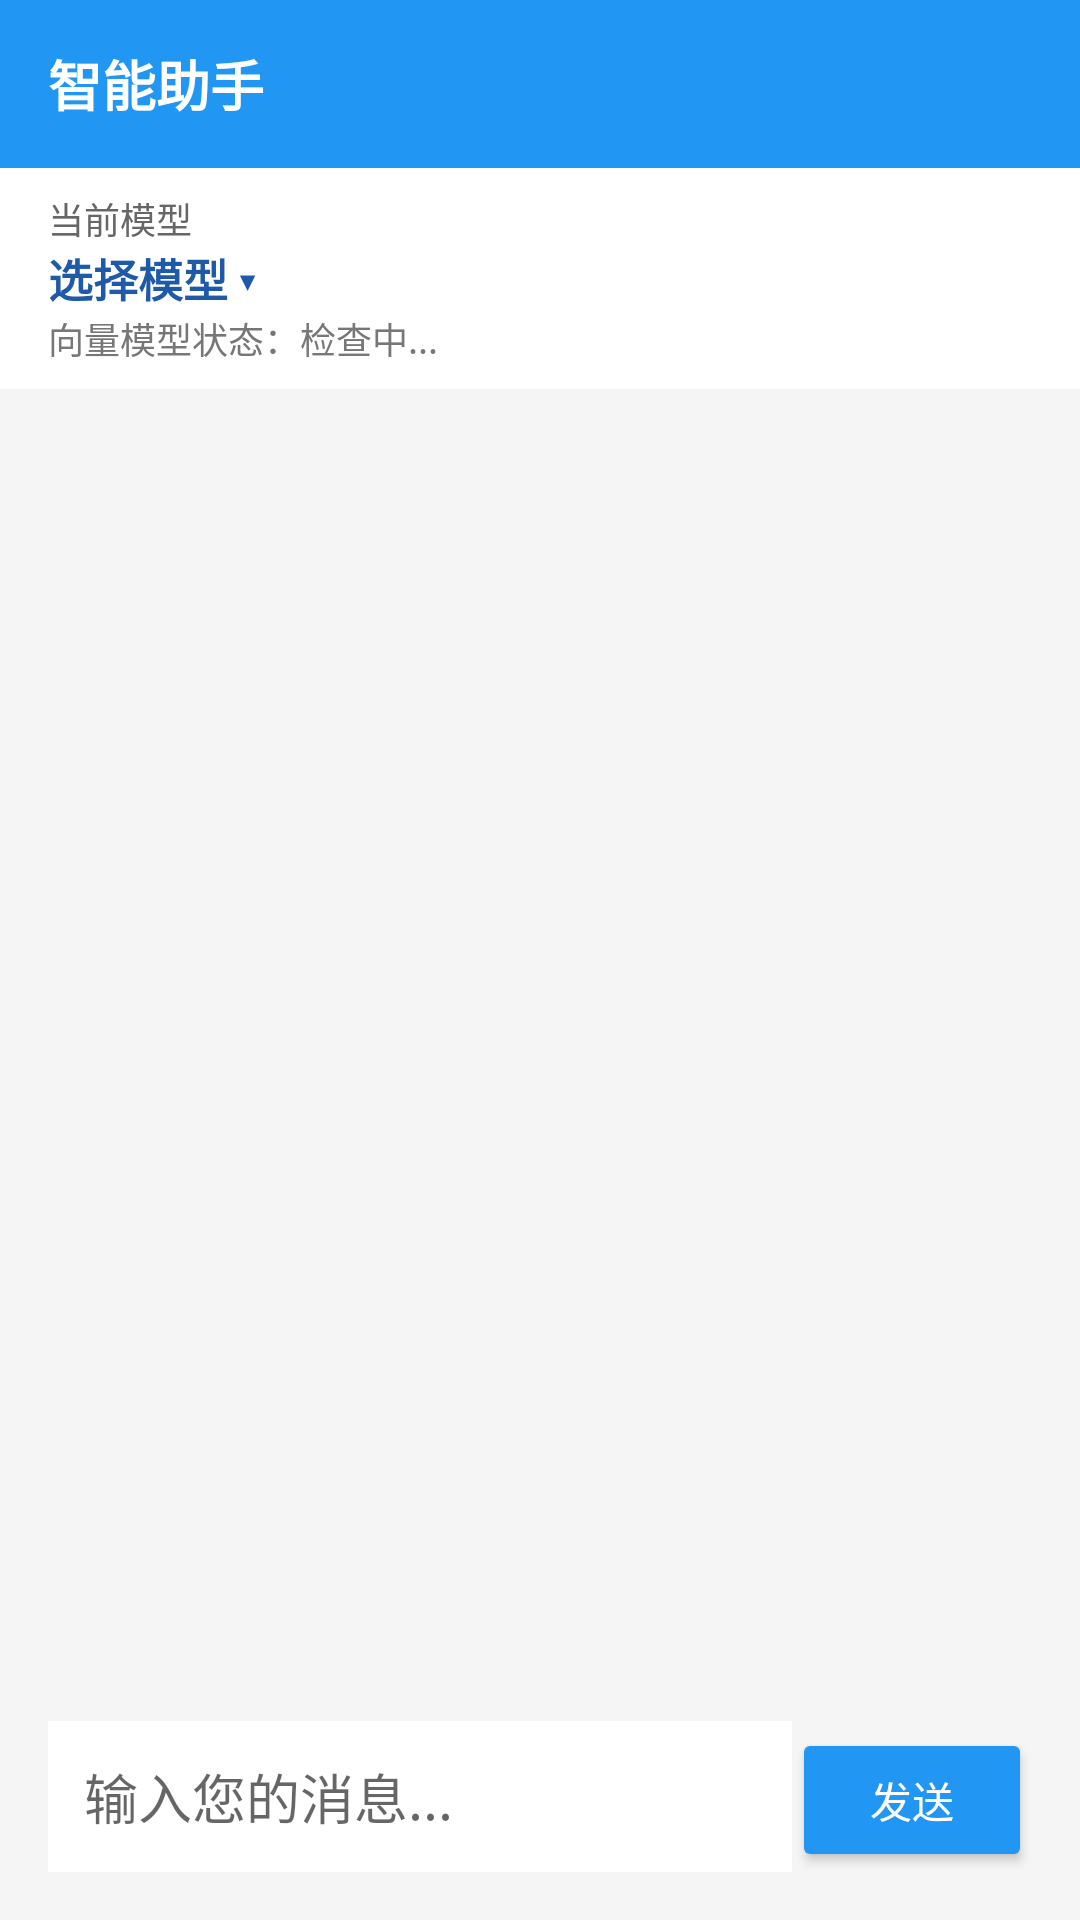

Write the Android layout XML for this screen, with the resource values it uses.
<!-- AndroidManifest.xml: application theme Theme.AgentChat -->
<!-- res/layout/activity_main.xml -->
<?xml version="1.0" encoding="utf-8"?>
<LinearLayout xmlns:android="http://schemas.android.com/apk/res/android"
    xmlns:app="http://schemas.android.com/apk/res-auto"
    android:layout_width="match_parent"
    android:layout_height="match_parent"
    android:orientation="vertical"
    android:background="#F5F5F5">

    <androidx.appcompat.widget.Toolbar
        android:id="@+id/toolbar"
        android:layout_width="match_parent"
        android:layout_height="?attr/actionBarSize"
        android:background="#2196F3"
        android:theme="@style/ThemeOverlay.AppCompat.Dark.ActionBar"
        android:popupTheme="@style/ThemeOverlay.AppCompat.Light">

        <TextView
            android:id="@+id/toolbarTitleText"
            android:layout_width="wrap_content"
            android:layout_height="wrap_content"
            android:ellipsize="end"
            android:maxLines="1"
            android:text="智能助手"
            android:textColor="@android:color/white"
            android:textSize="18sp"
            android:textStyle="bold" />
        
    </androidx.appcompat.widget.Toolbar>

    <LinearLayout
        android:id="@+id/modelSelectorContainer"
        android:layout_width="match_parent"
        android:layout_height="wrap_content"
        android:background="@android:color/white"
        android:clickable="true"
        android:focusable="true"
        android:foreground="?attr/selectableItemBackground"
        android:orientation="vertical"
        android:paddingStart="16dp"
        android:paddingTop="8dp"
        android:paddingEnd="16dp"
        android:paddingBottom="8dp">

        <TextView
            android:layout_width="wrap_content"
            android:layout_height="wrap_content"
            android:text="当前模型"
            android:textColor="#666666"
            android:textSize="12sp" />

        <TextView
            android:id="@+id/modelSelectorText"
            android:layout_width="match_parent"
            android:layout_height="wrap_content"
            android:ellipsize="end"
            android:maxLines="2"
            android:text="选择模型 ▾"
            android:textColor="#1E5AA8"
            android:textSize="15sp"
            android:textStyle="bold" />

        <TextView
            android:id="@+id/embeddingStatusText"
            android:layout_width="match_parent"
            android:layout_height="wrap_content"
            android:ellipsize="end"
            android:maxLines="1"
            android:text="向量模型状态：检查中..."
            android:textColor="#777777"
            android:textSize="12sp" />

    </LinearLayout>

    <LinearLayout
        android:layout_width="match_parent"
        android:layout_height="match_parent"
        android:orientation="vertical"
        android:padding="16dp">

        <androidx.recyclerview.widget.RecyclerView
            android:id="@+id/chatRecyclerView"
            android:layout_width="match_parent"
            android:layout_height="0dp"
            android:layout_weight="1"
            android:descendantFocusability="afterDescendants"
            android:paddingBottom="8dp" />

        <LinearLayout
            android:layout_width="match_parent"
            android:layout_height="wrap_content"
            android:orientation="horizontal"
            android:spacing="12dp">

            <EditText
                android:id="@+id/messageEditText"
                android:layout_width="0dp"
                android:layout_height="wrap_content"
                android:layout_weight="1"
                android:hint="输入您的消息..."
                android:background="@android:color/white"
                android:padding="12dp"
                android:minHeight="48dp" />

            <Button
                android:id="@+id/sendButton"
                android:layout_width="wrap_content"
                android:layout_height="wrap_content"
                android:text="发送"
                android:backgroundTint="#2196F3"
                android:textColor="@android:color/white"
                android:minWidth="80dp"
                android:minHeight="48dp" />
        </LinearLayout>

    </LinearLayout>

</LinearLayout>
<!-- resources referenced by this layout -->
<resources>
  <style name="Theme.AgentChat" parent="Theme.MaterialComponents.Light.NoActionBar">
          <item name="colorPrimary">#2196F3</item>
          <item name="colorPrimaryVariant">#1976D2</item>
          <item name="colorOnPrimary">@android:color/white</item>
      </style>
</resources>
